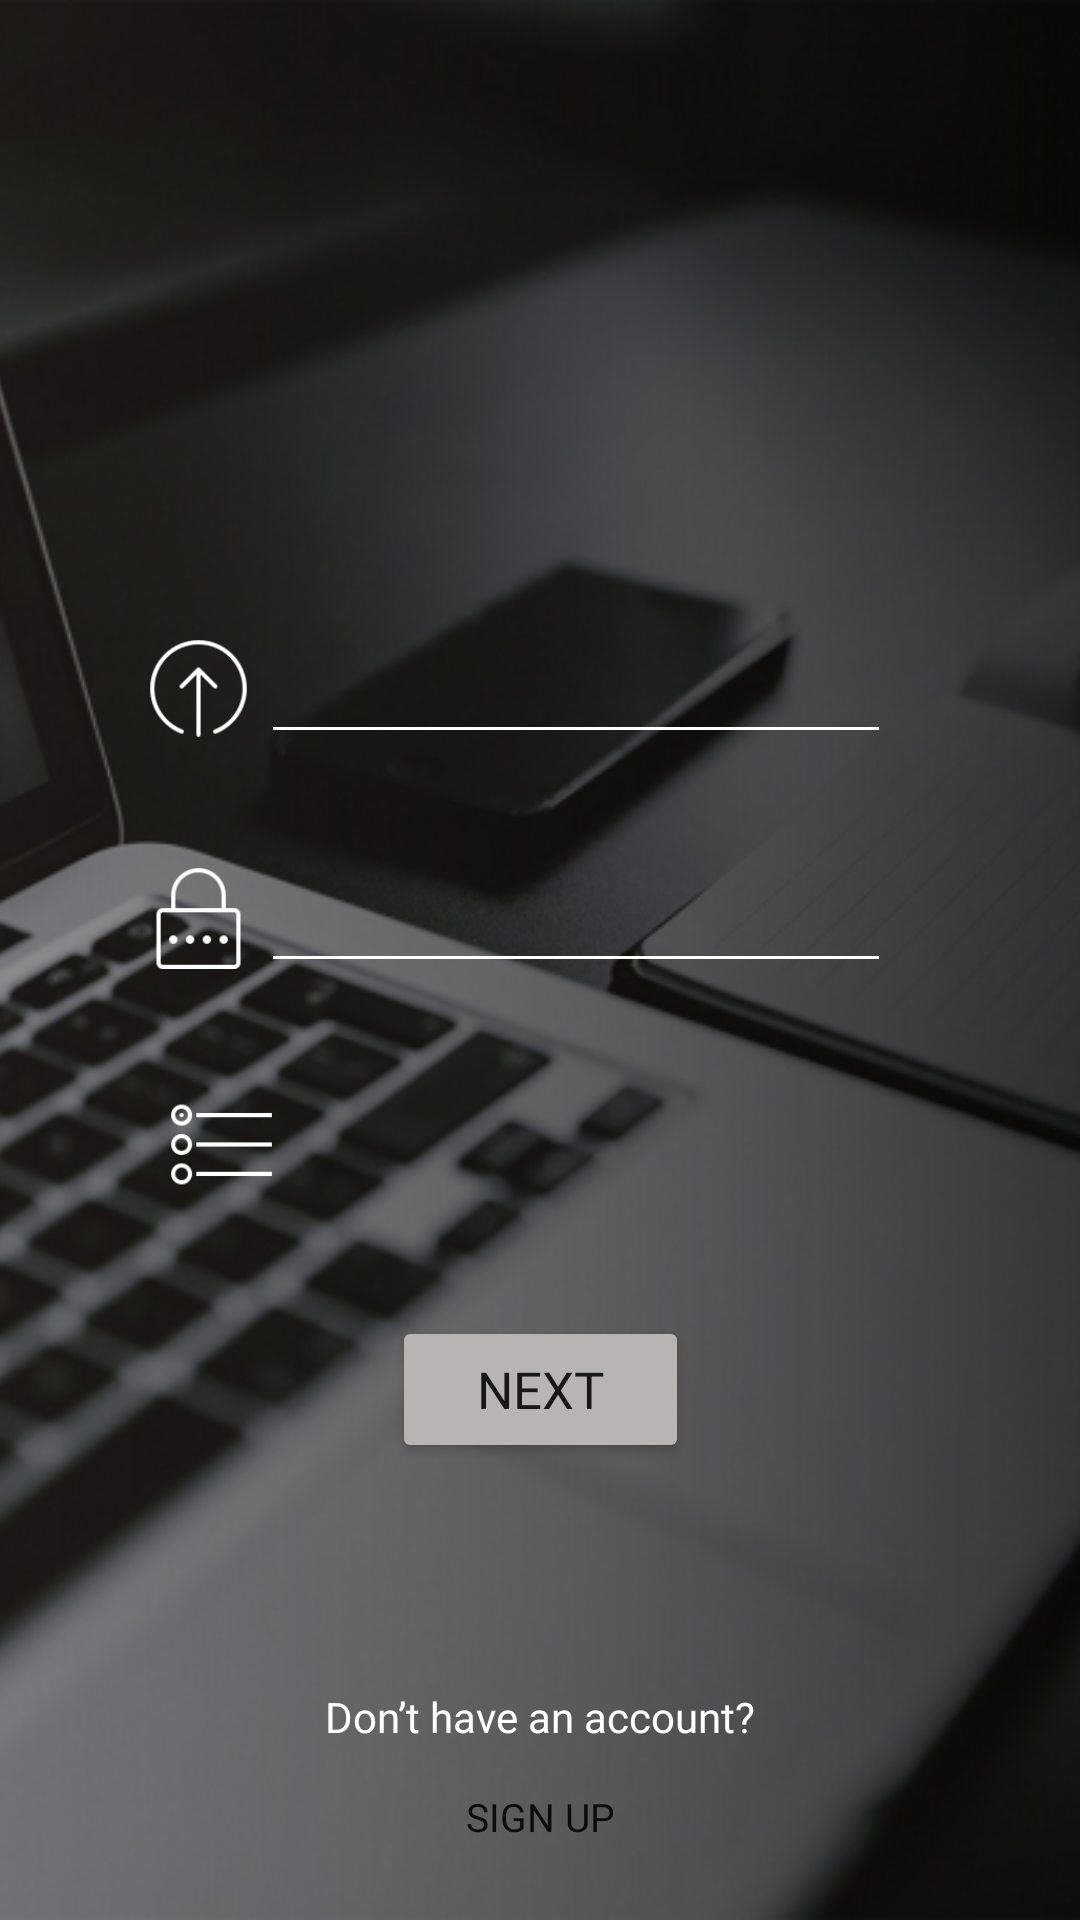

Write the Android layout XML for this screen, with the resource values it uses.
<!-- AndroidManifest.xml: application theme Theme.Servies -->
<!-- res/layout/activity_main.xml -->
<?xml version="1.0" encoding="utf-8"?>
<androidx.constraintlayout.widget.ConstraintLayout xmlns:android="http://schemas.android.com/apk/res/android"
    xmlns:app="http://schemas.android.com/apk/res-auto"
    xmlns:tools="http://schemas.android.com/tools"
    android:layout_width="match_parent"
    android:layout_height="match_parent"
    android:textAlignment="center"
    tools:context=".MainActivity">

    <ImageView
        android:layout_width="match_parent"
        android:layout_height="match_parent"
        android:adjustViewBounds="true"
        android:scaleType="centerCrop"
        android:src="@drawable/main_backround"/>

    <EditText
        android:id="@+id/user_email"
        android:layout_width="wrap_content"
        android:layout_height="wrap_content"
        android:layout_marginTop="210dp"
        android:layout_marginLeft="24dp"
        android:backgroundTint="@color/white"
        android:ems="10"
        android:fontFamily="@font/changa_one"
        android:inputType="textEmailAddress"
        app:layout_constraintLeft_toLeftOf="parent"
        app:layout_constraintRight_toRightOf="parent"
        app:layout_constraintTop_toTopOf="parent" />

    <EditText
        android:id="@+id/user_password"
        android:layout_width="wrap_content"
        android:layout_height="wrap_content"
        android:layout_marginTop="35dp"
        android:layout_marginLeft="24dp"
        android:ems="10"
        android:fontFamily="@font/changa_one"
        android:inputType="textPassword"
        android:backgroundTint="@color/white"
        app:layout_constraintLeft_toLeftOf="parent"
        app:layout_constraintRight_toRightOf="parent"
        app:layout_constraintTop_toBottomOf="@id/user_email" />

    <Spinner
        android:id="@+id/spinner"
        android:layout_width="179dp"
        android:layout_height="41dp"
        android:textAlignment="center"
        android:layout_marginTop="35dp"
        android:layout_marginLeft="24dp"
        android:backgroundTint="@color/white"
        app:layout_constraintLeft_toLeftOf="parent"
        app:layout_constraintRight_toRightOf="parent"
        app:layout_constraintTop_toBottomOf="@+id/user_password"
        android:background="@android:color/transparent"/>
    <Button
        android:id="@+id/nextButton"
        android:layout_width="99dp"
        android:layout_height="49dp"
        android:layout_marginTop="35dp"
        android:backgroundTint="@color/background"
        android:fontFamily="@font/be_vietnam_light"
        android:text="@string/button_name"
        android:textAlignment="center"
        android:textSize="17sp"
        android:bottomLeftRadius="35dp"
        android:bottomRightRadius="35dp"
        android:topLeftRadius="35dp"
        android:topRightRadius="35dp"
        app:layout_constraintTop_toBottomOf="@+id/spinner"
        app:layout_constraintLeft_toLeftOf="parent"
        app:layout_constraintRight_toRightOf="parent"/>
    <TextView
        android:id="@+id/signup"
        android:layout_width="wrap_content"
        android:layout_height="wrap_content"
        app:layout_constraintTop_toBottomOf="@+id/nextButton"
        app:layout_constraintLeft_toLeftOf="parent"
        app:layout_constraintRight_toRightOf="parent"
        android:layout_marginTop="75dp"
        android:text="@string/registration"
        android:fontFamily="@font/be_vietnam_light"
        android:textColor="@color/white"/>

    <Button
        android:id="@+id/signUpButton"
        android:layout_width="wrap_content"
        android:layout_height="wrap_content"
        android:text="@string/signup"
        tools:layout_editor_absoluteX="158dp"
        tools:layout_editor_absoluteY="613dp"
        android:background="@android:color/transparent"
        app:layout_constraintTop_toBottomOf="@id/signup"
        app:layout_constraintLeft_toLeftOf="parent"
        app:layout_constraintRight_toRightOf="parent"
        android:textSize="13dp"
        android:fontFamily="@font/be_vietnam_light"/>

    <ImageView
        android:id="@+id/imageView"
        android:layout_width="39dp"
        android:layout_height="35dp"
        android:layout_marginLeft="45dp"
        android:layout_marginTop="212dp"
        app:layout_constraintLeft_toLeftOf="parent"
        app:layout_constraintRight_toLeftOf="@+id/user_email"
        app:layout_constraintTop_toTopOf="parent"
        app:srcCompat="@drawable/icon_login" />

    <ImageView
        android:id="@+id/imageView2"
        android:layout_width="39dp"
        android:layout_height="35dp"
        android:layout_marginLeft="45dp"
        android:layout_marginTop="288dp"
        app:layout_constraintLeft_toLeftOf="parent"
        app:layout_constraintRight_toLeftOf="@id/user_password"
        app:layout_constraintTop_toTopOf="parent"
        app:srcCompat="@drawable/icon_password" />

    <ImageView
        android:id="@+id/imageView4"
        android:layout_width="39dp"
        android:layout_height="35dp"
        android:layout_marginLeft="45dp"
        android:layout_marginTop="364dp"
        app:layout_constraintLeft_toLeftOf="parent"
        app:layout_constraintRight_toLeftOf="@id/spinner"
        app:layout_constraintTop_toTopOf="parent"
        app:srcCompat="@drawable/icon_choose" />


</androidx.constraintlayout.widget.ConstraintLayout>
<!-- resources referenced by this layout -->
<resources>
  <color name="background">#B8B4B4</color>
  <color name="white">#FFFFFFFF</color>
  <!-- drawable icon_choose: png bitmap (drawable, 791 bytes) -->
  <!-- drawable icon_login: png bitmap (drawable, 2465 bytes) -->
  <!-- drawable icon_password: png bitmap (drawable, 1315 bytes) -->
  <!-- drawable main_backround: jpg bitmap (drawable, 225575 bytes) -->
  <string name="button_name">Next</string>
  <string name="registration">Don’t have an account?</string>
  <string name="signup">Sign up</string>
  <style name="Theme.Servies" parent="Theme.MaterialComponents.DayNight.DarkActionBar">
          
          <item name="colorPrimary">@color/purple_500</item>
          <item name="colorPrimaryVariant">@color/purple_700</item>
          <item name="colorOnPrimary">@color/white</item>
          
          <item name="colorSecondary">@color/teal_200</item>
          <item name="colorSecondaryVariant">@color/teal_700</item>
          <item name="colorOnSecondary">@color/black</item>
          
          <item name="android:statusBarColor" tools:targetApi="l">?attr/colorPrimaryVariant</item>
          
      </style>
  <color name="purple_500">#FF6200EE</color>
  <color name="purple_700">#FF3700B3</color>
  <color name="teal_200">#FF03DAC5</color>
  <color name="teal_700">#FF018786</color>
  <color name="black">#FF000000</color>
</resources>
